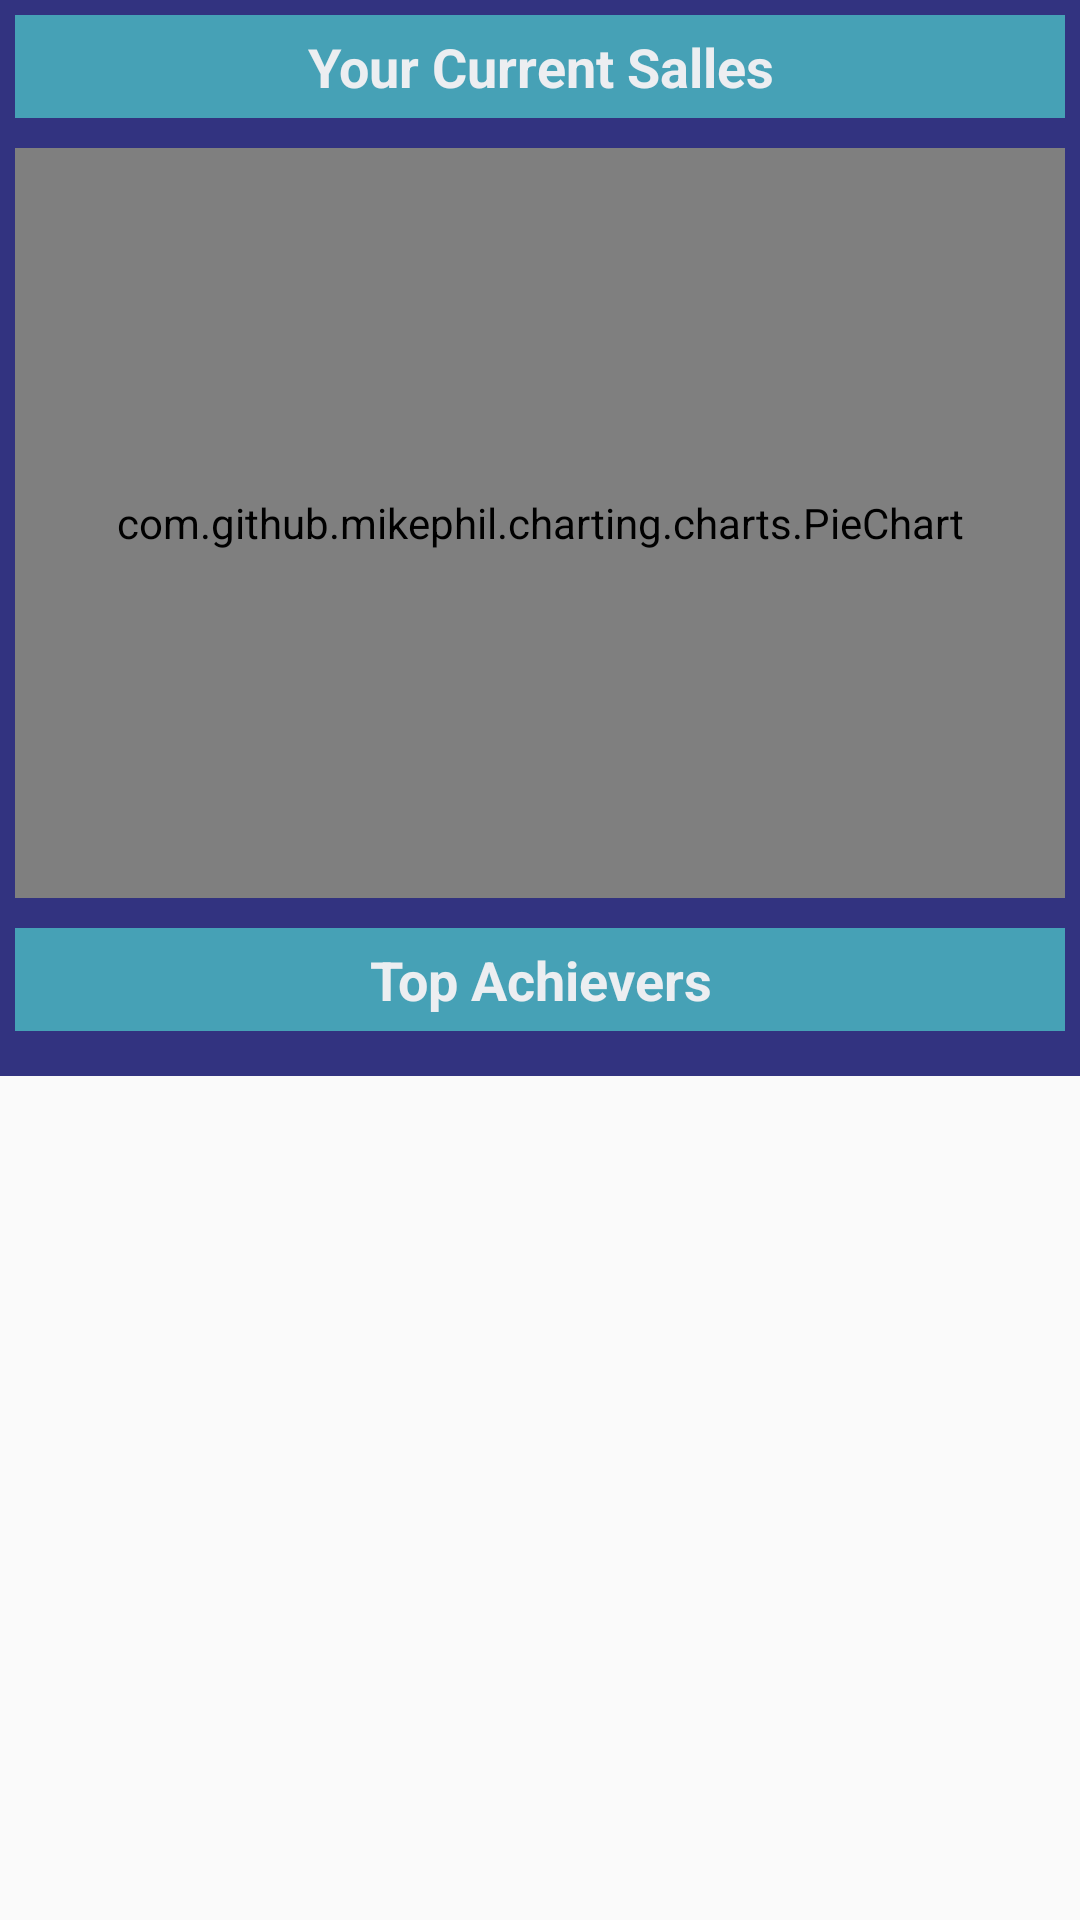

Write the Android layout XML for this screen, with the resource values it uses.
<!-- AndroidManifest.xml: application theme AppTheme -->
<!-- res/layout/tab2_fragment.xml -->
<?xml version="1.0" encoding="utf-8"?>
<RelativeLayout xmlns:android="http://schemas.android.com/apk/res/android"
    xmlns:app="http://schemas.android.com/apk/res-auto"
    android:orientation="vertical"
    android:layout_width="match_parent"
    android:layout_height="match_parent">

    <LinearLayout
        android:layout_width="match_parent"
        android:layout_height="wrap_content"
        android:background="@color/colorPrimary"
        android:backgroundTint="@color/bg_login"
        android:orientation="vertical"
        android:weightSum="1"
        android:layout_alignParentTop="true"
        android:layout_alignParentLeft="true"
        android:layout_alignParentStart="true">

        <TextView
            android:id="@+id/textView4"
            android:layout_width="match_parent"
            android:layout_height="wrap_content"
            android:layout_margin="5dp"
            android:background="@color/colorPrimary"
            android:padding="5dp"
            android:text="Your Current Salles"
            android:textAlignment="center"
            android:textColor="@color/btn_login_bg"
            android:textSize="18sp"
            android:textStyle="bold" />

        <com.github.mikephil.charting.charts.PieChart
            android:id="@+id/chart"
            android:layout_width="match_parent"
            android:layout_height="250dp"
            android:layout_margin="5dp" />

        <TextView
            android:id="@+id/textView2"
            android:layout_width="match_parent"
            android:layout_height="wrap_content"
            android:layout_margin="5dp"
            android:background="@color/colorPrimary"
            android:padding="5dp"
            android:text="Top Achievers"
            android:textAlignment="center"
            android:textColor="@color/btn_login_bg"
            android:textSize="18sp"
            android:textStyle="bold" />

        <android.support.v7.widget.RecyclerView
            android:id="@+id/Saller_Rank_List"
            android:layout_width="match_parent"
            android:layout_height="wrap_content"
            android:layout_below="@+id/sign_in_button"
            android:layout_margin="5dp"
            android:background="@color/colorPrimary"
            android:backgroundTint="@color/bg_login"
            android:orientation="horizontal"
            app:reverseLayout="true">

        </android.support.v7.widget.RecyclerView>

    </LinearLayout>

</RelativeLayout>
<!-- resources referenced by this layout -->
<resources>
  <color name="bg_login">#323380</color>
  <color name="btn_login_bg">#eceef1</color>
  <color name="colorPrimary">#46a1b6</color>
  <style name="AppTheme" parent="Theme.AppCompat.Light.DarkActionBar">
          
  
          <item name="colorPrimary">@color/colorPrimary</item>
          <item name="colorPrimaryDark">@color/colorPrimaryDark</item>
          <item name="colorAccent">@color/colorAccent</item>
          <item name="android:textColorTertiary">@color/black</item>
          <item name="actionBarItemBackground">@drawable/ic_arrow_up_blue</item>
  
  
      </style>
  <color name="colorPrimaryDark">#343e4e</color>
  <color name="colorAccent">#323380</color>
  <!-- not gathered from this repository: default colours our renderer supplied (Android Studio template values) -->
  <color name="black">#FF000000</color>
</resources>
